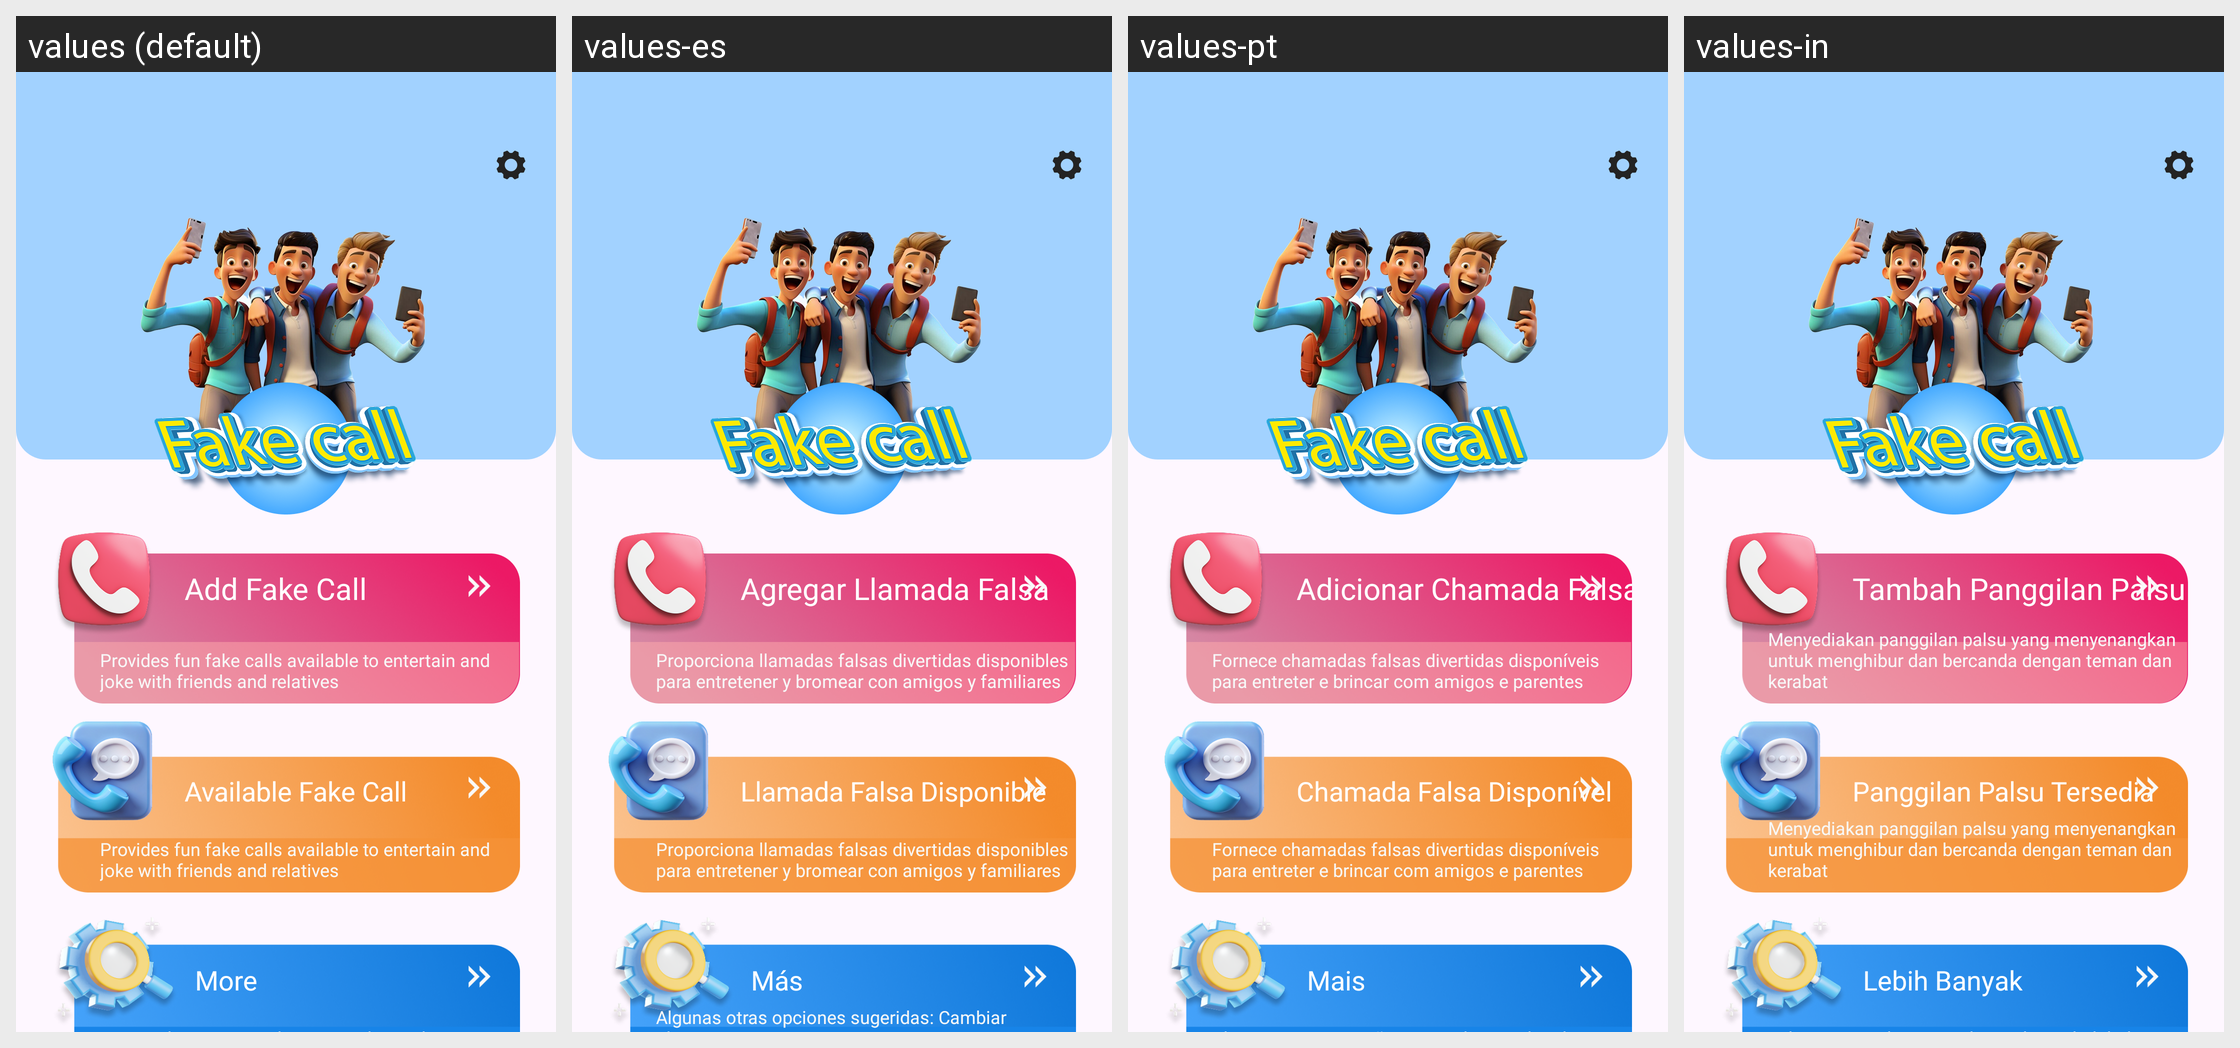

The same Android screen rendered under several of its app's locales, left to right. List the strings drawn on it with the default value and each locale's translation.
Android screen res/layout/activity_home.xml rendered under 4 locales, left to right: values (default), values-es, values-pt, values-in. Device: Nexus 5 (rendered at 1080×1920; each locale shown at half size, 540×960, under a caption strip naming it); theme Theme.ST069_FakeCallPhonePrank.
Other locales in the repository, not shown: values-de, values-fr, values-hi.
Strings drawn on this screen, with the default value and each locale's value (text and hints the layout hard-codes, and strings that could not be matched under every locale, appear in the picture but are not listed):

add_fake_call
  values: Add Fake Call
  values-es: Agregar Llamada Falsa
  values-pt: Adicionar Chamada Falsa
  values-in: Tambah Panggilan Palsu

addfakecallstring
  values: Provides fun fake calls available to entertain and joke with friends and relatives
  values-es: Proporciona llamadas falsas divertidas disponibles para entretener y bromear con amigos y familiares
  values-pt: Fornece chamadas falsas divertidas disponíveis para entreter e brincar com amigos e parentes
  values-in: Menyediakan panggilan palsu yang menyenangkan untuk menghibur dan bercanda dengan teman dan kerabat

available_fake_call
  values: Available Fake Call
  values-es: Llamada Falsa Disponible
  values-pt: Chamada Falsa Disponível
  values-in: Panggilan Palsu Tersedia

more_fake_call
  values: More
  values-es: Más
  values-pt: Mais
  values-in: Lebih Banyak
